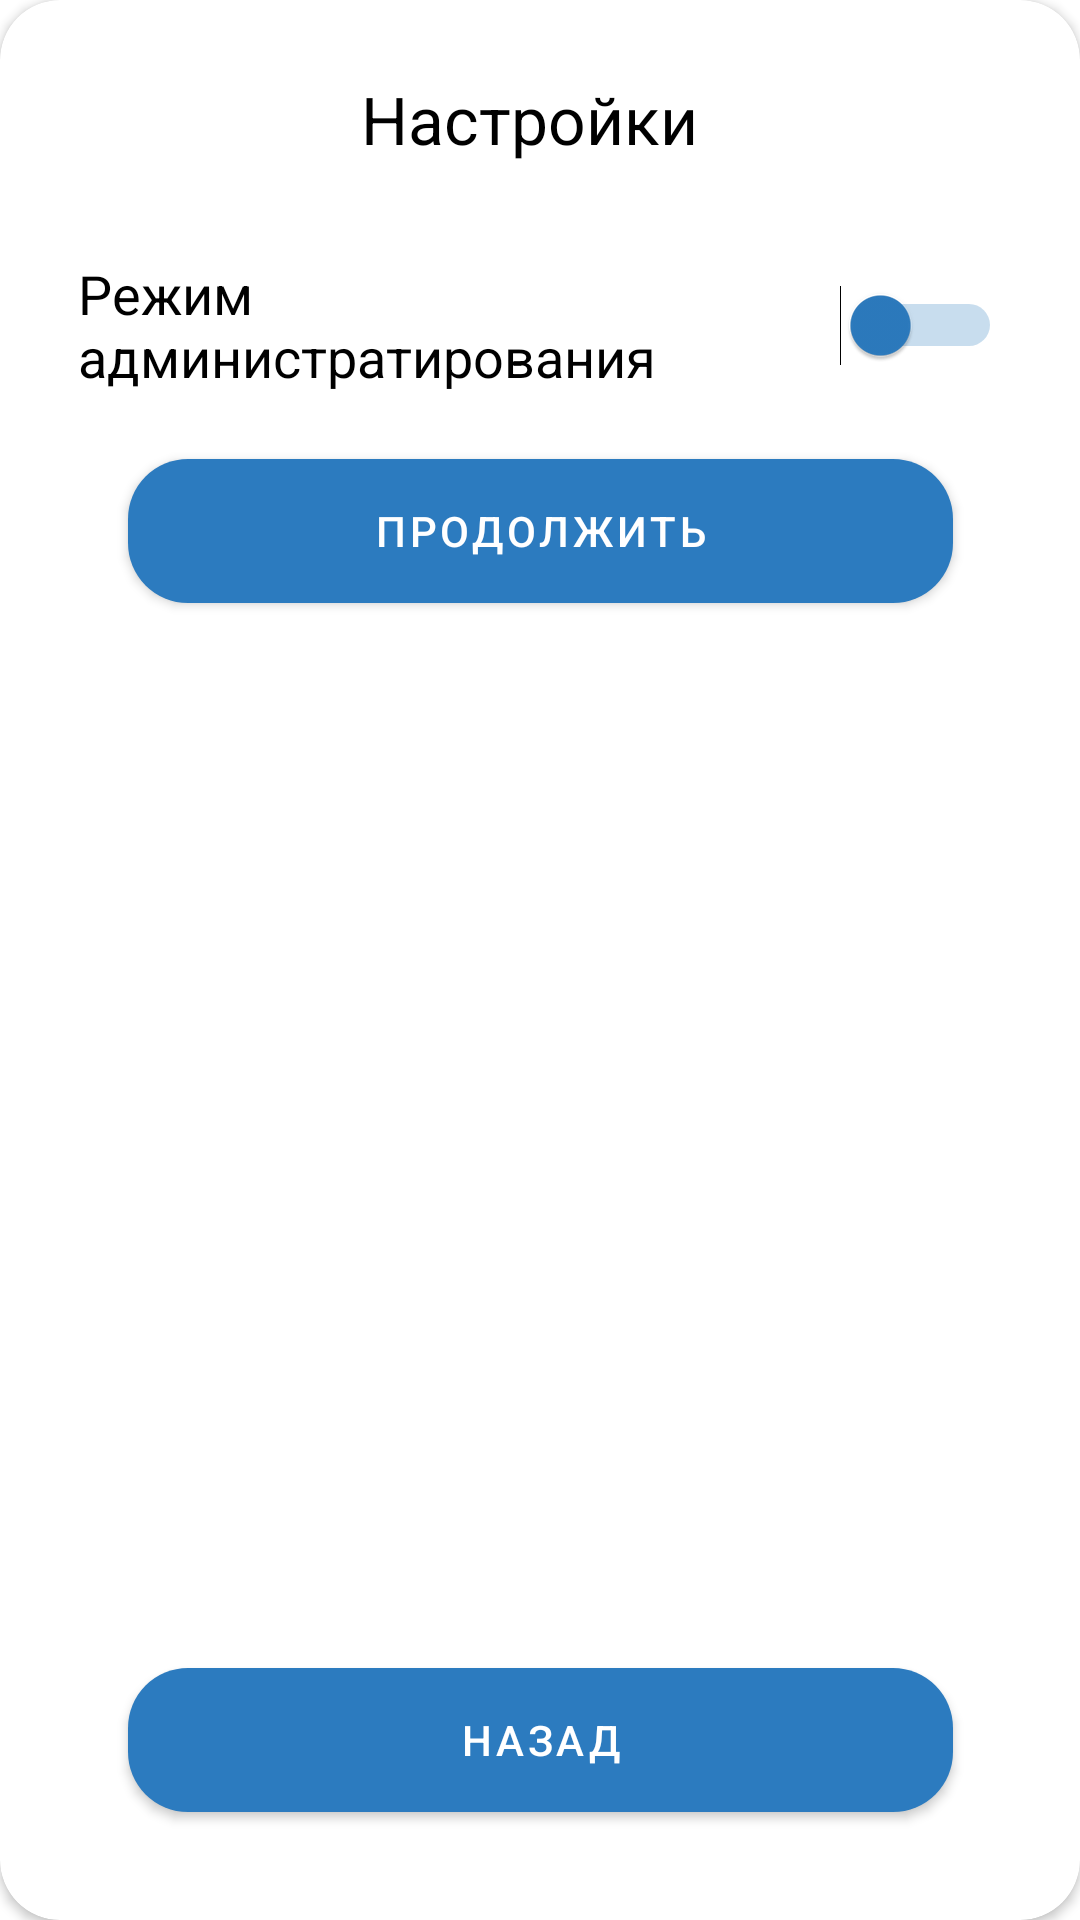

Produce the Android XML layout that renders to this screen, including the resource entries it uses.
<!-- AndroidManifest.xml: application theme Theme.SELD -->
<!-- res/layout/settings.xml -->
<?xml version="1.0" encoding="utf-8"?>
<androidx.constraintlayout.widget.ConstraintLayout
xmlns:android="http://schemas.android.com/apk/res/android"
xmlns:app="http://schemas.android.com/apk/res-auto"
xmlns:tools="http://schemas.android.com/tools"
android:layout_width="345dp"
android:layout_height="wrap_content"
android:layout_gravity="center">

<androidx.cardview.widget.CardView
    app:cardCornerRadius="20dp"
    android:id="@+id/idcard"
    android:layout_width="match_parent"
    android:layout_height="match_parent"
    >

    <androidx.constraintlayout.widget.ConstraintLayout
        android:layout_width="match_parent"
        android:layout_height="match_parent">

        <TextView
            android:id="@+id/text"
            android:layout_width="114dp"
            android:layout_height="35dp"
            android:layout_marginStart="8dp"
            android:layout_marginTop="25dp"
            android:layout_marginEnd="8dp"
            android:text="Настройки"
            android:textColor="#000000"
            android:textSize="22sp"
            app:layout_constraintEnd_toEndOf="parent"
            app:layout_constraintHorizontal_bias="0.489"
            app:layout_constraintStart_toStartOf="parent"
            app:layout_constraintTop_toTopOf="parent"
            tools:ignore="MissingConstraints" />

        <Switch
            android:id="@+id/admin"
            android:layout_width="308dp"
            android:layout_height="57dp"
            android:layout_marginTop="20dp"
            android:text="Режим администратирования"
            android:textSize="18sp"
            app:layout_constraintEnd_toEndOf="parent"
            app:layout_constraintStart_toStartOf="parent"
            app:layout_constraintTop_toBottomOf="@+id/text"
            tools:ignore="UseSwitchCompatOrMaterialXml"
            android:thumbTint="#2C7BBF"
            android:trackTint="#2C7BBF"/>

        <com.google.android.material.button.MaterialButton
            android:id="@+id/registerButtonset"
            android:layout_width="275dp"
            android:layout_height="60dp"
            android:layout_marginStart="8dp"
            android:layout_marginTop="10dp"
            android:layout_marginEnd="8dp"
            android:text="Продолжить"
            app:backgroundTint="#2C7BBF"
            app:cornerRadius="20dp"
            app:layout_constraintEnd_toEndOf="parent"
            app:layout_constraintStart_toStartOf="parent"
            app:layout_constraintTop_toBottomOf="@+id/admin" />

        <com.google.android.material.button.MaterialButton
            android:id="@+id/nobuttonset"
            android:layout_width="275dp"
            android:layout_height="60dp"
            android:layout_marginStart="8dp"
            android:layout_marginTop="20dp"
            android:layout_marginEnd="8dp"
            android:layout_marginBottom="30dp"
            android:text="назад"
            app:backgroundTint="#2C7BBF"
            app:cornerRadius="20dp"
            app:layout_constraintBottom_toBottomOf="parent"
            app:layout_constraintEnd_toEndOf="parent"
            app:layout_constraintStart_toStartOf="parent"
            app:layout_constraintTop_toBottomOf="@+id/registerButtonset"
            app:layout_constraintVertical_bias="1.0" />



    </androidx.constraintlayout.widget.ConstraintLayout>

</androidx.cardview.widget.CardView>

</androidx.constraintlayout.widget.ConstraintLayout>
<!-- resources referenced by this layout -->
<resources>
  <style name="Theme.SELD" parent="Theme.MaterialComponents.DayNight.DarkActionBar">
          
          <item name="colorPrimary">@color/blue</item>
          <item name="colorPrimaryVariant">@color/blue</item>
          <item name="colorOnPrimary">@color/white</item>
          
          <item name="colorSecondary">@color/blue</item>
          <item name="colorSecondaryVariant">@color/blue</item>
          <item name="colorOnSecondary">@color/black</item>
          
          <item name="android:statusBarColor">@color/blue</item>
          
      </style>
  <color name="blue">#a3e0ff</color>
  <color name="white">#FFFFFFFF</color>
  <color name="black">#FF000000</color>
</resources>
